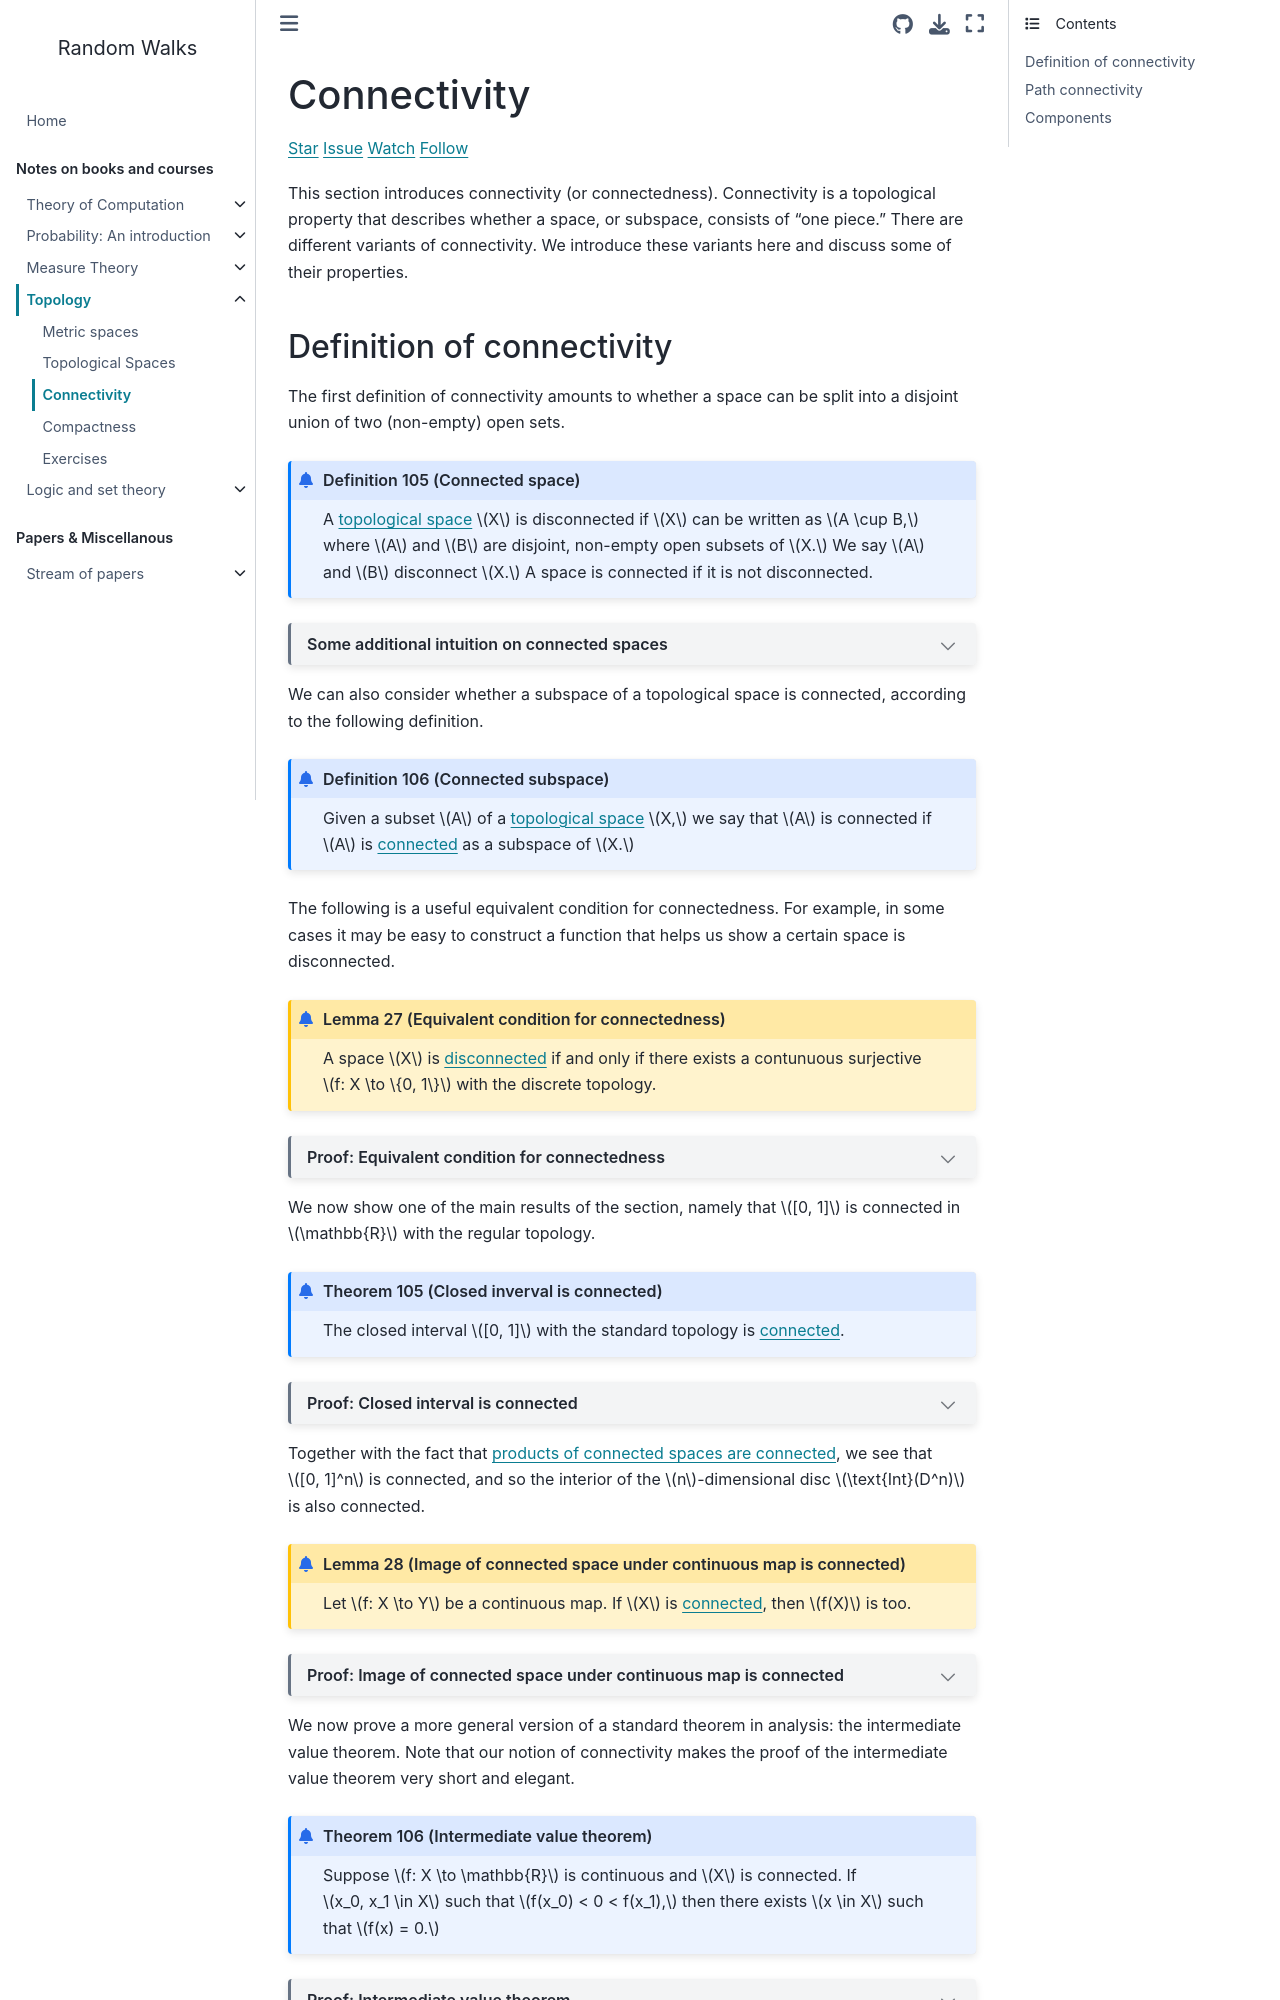

repository: stratisMarkou/random-walks · page: book/topology/003-connectivity.html · generator: jekyll

# Connectivity

<script async defer src="https://buttons.github.io/buttons.js"></script>
<a class="github-button" href="https://github.com/stratisMarkou/random-walks" data-color-scheme="no-preference: light; light: light; dark: dark;" data-icon="octicon-star" data-size="large" aria-label="Star stratisMarkou/random-walks on GitHub">Star</a>
<a class="github-button" href="https://github.com/stratisMarkou/random-walks/issues" data-color-scheme="no-preference: light; light: light; dark: dark;" data-icon="octicon-issue-opened" data-size="large" aria-label="Issue stratisMarkou/random-walks on GitHub">Issue</a>
<a class="github-button" href="https://github.com/stratisMarkou/random-walks/subscription" data-color-scheme="no-preference: light; light: light; dark: dark;" data-icon="octicon-eye" data-size="large" aria-label="Watch stratisMarkou/random-walks on GitHub">Watch</a>
<a class="github-button" href="https://github.com/stratisMarkou" data-color-scheme="no-preference: light; light: light; dark: dark;" data-size="large" aria-label="Follow @stratisMarkou on GitHub">Follow</a>


This section introduces connectivity (or connectedness).
Connectivity is a topological property that describes whether a space, or subspace, consists of "one piece."
There are different variants of connectivity.
We introduce these variants here and discuss some of their properties.
